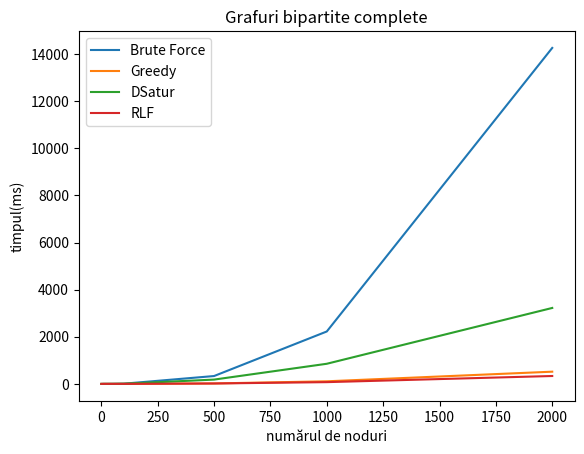

This chart was generated by the following Python code:
import matplotlib.pyplot as plt
import numpy as np 

plt.title("Grafuri bipartite complete") 
plt.xlabel("numărul de noduri") 
plt.ylabel("timpul(ms)")

data = np.array([
    [0, 0],
    [10, 1.1],
    [50, 3.2],
    [100, 10.1],
    [500, 334.6],
    [1000, 2224.6],
    [2000, 14255.2],
])

data2 = np.array([
    [0, 0],
    [10, 1],
    [50, 1.2],
    [100, 2.2],
    [500, 19.8],
    [1000, 111],
    [2000, 519.3],
])

data3 = np.array([
    [0, 0],
    [10, 2.4],
    [50, 3.3],
    [100, 8.2],
    [500, 183.7],
    [1000, 854.9],
    [2000, 3223.1],
])

data4 = np.array([
    [0, 0],
    [10, 2.4],
    [50, 2.6],
    [100, 2.5],
    [500, 18.4],
    [1000, 75.6],
    [2000, 336.1],
])

x, y = data.T
plt.plot(x, y, label='Brute Force')

x, y = data2.T
plt.plot(x, y, label='Greedy')

x, y = data3.T
plt.plot(x, y, label='DSatur')

x, y = data4.T
plt.plot(x, y, label='RLF')

plt.legend()


# Save the figure as a png file
plt.savefig('fig3.png')